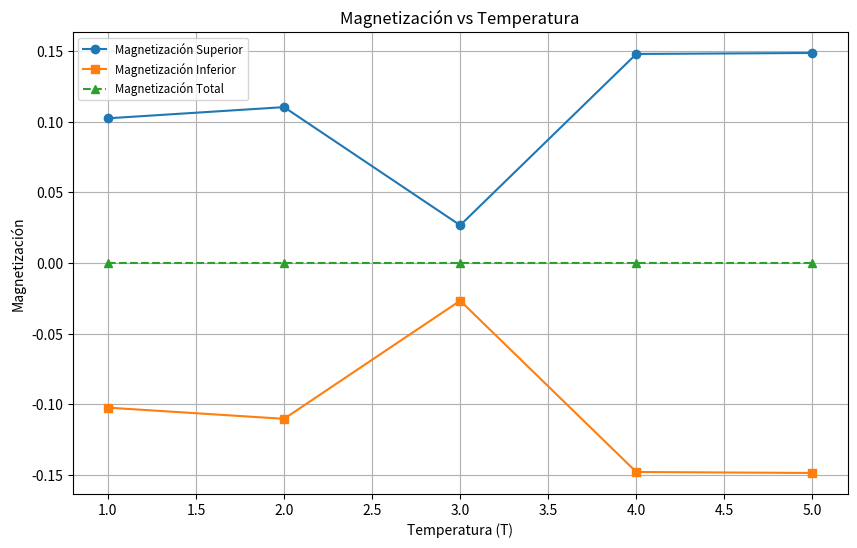

This chart was generated by the following Python code:
import pandas as pd
import matplotlib.pyplot as plt

# Crear el DataFrame con los últimos datos proporcionados y calcular la Magnetización total
latest_data_with_total = {
    "T": [1.0, 2.0, 3.0, 4.0, 5.0],
    "Magnetización Superior": [0.102461, 0.110384, 0.026712, 0.148042, 0.148734],
    "Magnetización Inferior": [-0.102461, -0.110384, -0.026712, -0.148042, -0.148734]
}

latest_df_with_total = pd.DataFrame(latest_data_with_total)
latest_df_with_total["Magnetización Total"] = latest_df_with_total["Magnetización Superior"] + latest_df_with_total["Magnetización Inferior"]

# Guardar el DataFrame con la Magnetización Total en un archivo CSV
latest_df_with_total.to_csv('magnetizacion_ultima_con_total.csv', index=False)

# Graficar los datos incluyendo la Magnetización Total
plt.figure(figsize=(10, 6))
plt.plot(latest_df_with_total["T"], latest_df_with_total["Magnetización Superior"], marker='o', label="Magnetización Superior")
plt.plot(latest_df_with_total["T"], latest_df_with_total["Magnetización Inferior"], marker='s', label="Magnetización Inferior")
plt.plot(latest_df_with_total["T"], latest_df_with_total["Magnetización Total"], marker='^', label="Magnetización Total", linestyle='--')

# Configurar el gráfico
plt.xlabel("Temperatura (T)")
plt.ylabel("Magnetización")
plt.title("Magnetización vs Temperatura")
plt.legend(loc='best', fontsize='small')
plt.grid(True)

# Mostrar el gráfico
plt.show()
